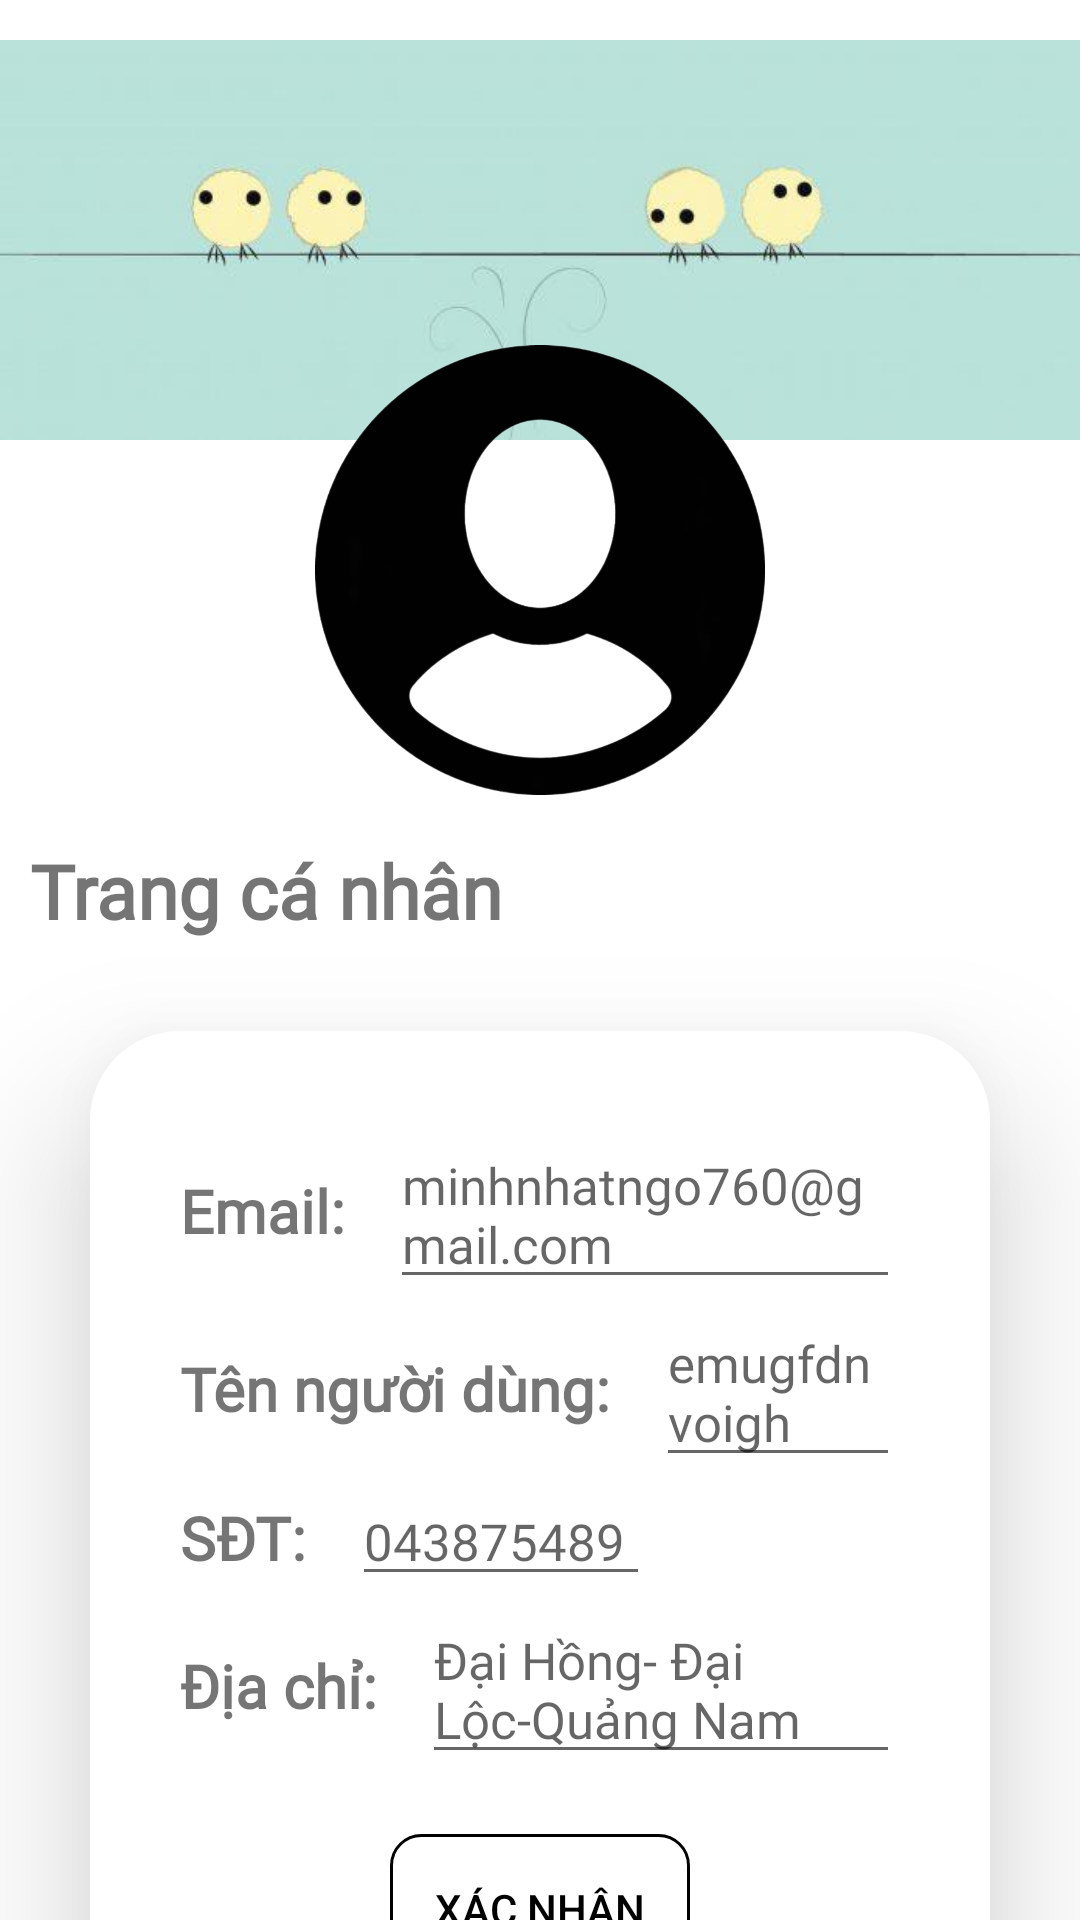

Reconstruct the res/layout file that produces this screen, plus the resources it refers to.
<!-- AndroidManifest.xml: application theme Theme.DACS3_FODR -->
<!-- res/layout/activity_edit_user.xml -->
<?xml version="1.0" encoding="utf-8"?>
<androidx.core.widget.NestedScrollView xmlns:android="http://schemas.android.com/apk/res/android"
    xmlns:app="http://schemas.android.com/apk/res-auto"
    xmlns:tools="http://schemas.android.com/tools"
    android:id="@+id/main"
    android:layout_width="match_parent"
    android:layout_height="match_parent"
    android:orientation="vertical"
    tools:context=".Activity.ProfileActivity">


    <ScrollView
        android:layout_width="match_parent"
        android:layout_height="wrap_content">

        <LinearLayout
            android:layout_width="match_parent"
            android:layout_height="wrap_content"
            android:orientation="vertical">
        <FrameLayout
            android:layout_width="match_parent"
            android:layout_height="280dp">
            <ImageView
                android:id="@+id/imageView5"
                android:layout_width="match_parent"
                android:layout_height="160dp"
                app:srcCompat="@drawable/ab2"/>

            <ImageView
                android:layout_width="150dp"
                android:layout_height="150dp"
                android:layout_marginTop="50dp"
                android:layout_gravity="center"
                android:src="@drawable/user_img" />

        </FrameLayout>




















            <TextView
                android:layout_width="wrap_content"
                android:layout_height="wrap_content"
                android:layout_marginLeft="10dp"
                android:fontFamily="@font/oswald"
                android:text="Trang cá nhân"
                android:textSize="25dp"
                android:textStyle="bold" />

            <androidx.cardview.widget.CardView
                android:layout_width="wrap_content"
                android:layout_height="match_parent"
                android:layout_gravity="center_horizontal"
                android:layout_margin="30dp"
                app:cardCornerRadius="30dp"
                app:cardElevation="30dp">

                <LinearLayout
                    android:layout_width="wrap_content"
                    android:layout_height="wrap_content"
                    android:background="#FFFFFF"
                    android:orientation="vertical"
                    android:padding="30dp">

                    <LinearLayout
                        android:layout_width="wrap_content"
                        android:layout_height="wrap_content">

                        <TextView
                            android:layout_width="wrap_content"
                            android:layout_height="wrap_content"
                            android:fontFamily="@font/oswald"
                            android:text="Email: "
                            android:textSize="20dp"
                            android:textStyle="bold" />

                        <EditText
                            android:id="@+id/tvtEmail"
                            android:layout_width="wrap_content"
                            android:layout_height="wrap_content"
                            android:layout_marginLeft="10dp"
                            android:fontFamily="@font/oswald"
                            android:hint="minhnhatngo760@gmail.com "
                            android:textSize="17dp" />

                    </LinearLayout>

                    <LinearLayout
                        android:layout_width="wrap_content"
                        android:layout_height="wrap_content">

                        <TextView
                            android:layout_width="wrap_content"
                            android:layout_height="wrap_content"
                            android:fontFamily="@font/oswald"
                            android:text="Tên người dùng: "
                            android:textSize="20dp"
                            android:textStyle="bold" />

                        <EditText
                            android:id="@+id/tvtName"
                            android:layout_width="wrap_content"
                            android:layout_height="wrap_content"
                            android:layout_marginLeft="10dp"
                            android:fontFamily="@font/oswald"
                            android:hint="emugfdnvoigh"
                            android:textSize="17dp" />

                    </LinearLayout>

                    <LinearLayout
                        android:layout_width="wrap_content"
                        android:layout_height="wrap_content">

                        <TextView
                            android:layout_width="wrap_content"
                            android:layout_height="wrap_content"
                            android:fontFamily="@font/oswald"
                            android:text="SĐT: "
                            android:textSize="20dp"
                            android:textStyle="bold" />

                        <EditText
                            android:id="@+id/tvtPhone"
                            android:layout_width="wrap_content"
                            android:layout_height="wrap_content"
                            android:layout_marginLeft="10dp"
                            android:fontFamily="@font/oswald"
                            android:hint="043875489 "
                            android:textSize="17dp" />

                    </LinearLayout>

                    <LinearLayout
                        android:layout_width="wrap_content"
                        android:layout_height="wrap_content">

                        <TextView
                            android:layout_width="wrap_content"
                            android:layout_height="wrap_content"
                            android:fontFamily="@font/oswald"
                            android:text="Địa chỉ: "
                            android:textSize="20dp"
                            android:textStyle="bold" />

                        <EditText
                            android:id="@+id/tvtAddress"
                            android:layout_width="wrap_content"
                            android:layout_height="wrap_content"
                            android:layout_marginLeft="10dp"
                            android:fontFamily="@font/oswald"
                            android:hint="Đại Hồng- Đại Lộc-Quảng Nam "
                            android:textSize="17dp" />

                    </LinearLayout>

                    <Button
                        android:id="@+id/btnEdit"
                        android:layout_width="wrap_content"
                        android:layout_height="wrap_content"
                        android:layout_gravity="center"
                        android:layout_marginTop="20dp"
                        android:background="@drawable/custom_button"
                        android:backgroundTint="@null"
                        android:text="Xác nhận"
                        android:textColor="@color/black" />
                    <Button
                        android:id="@+id/btnBackHome"
                        android:layout_width="wrap_content"
                        android:layout_height="wrap_content"
                        android:layout_gravity="center"
                        android:layout_marginTop="20dp"
                        android:background="@drawable/custom_button"
                        android:backgroundTint="@null"
                        android:text="Về trang chủ"
                        android:textColor="@color/black" />


                    <Button
                        android:id="@+id/btnBack"
                        android:layout_width="wrap_content"
                        android:layout_height="wrap_content"
                        android:layout_gravity="center"
                        android:layout_marginTop="20dp"
                        android:background="@drawable/custom_button"
                        android:backgroundTint="@null"
                        android:text="Đăng xuất"
                        android:textColor="@color/black" />
                </LinearLayout>

            </androidx.cardview.widget.CardView>
        </LinearLayout>
    </ScrollView>
</androidx.core.widget.NestedScrollView>
<!-- resources referenced by this layout -->
<resources>
  <!-- drawable ab2: jpg bitmap (drawable, 6730 bytes) -->
  <!-- drawable custom_button (drawable) -->
  <?xml version="1.0" encoding="utf-8"?>
  <shape
      android:shape="rectangle"
      xmlns:android="http://schemas.android.com/apk/res/android">
          <size android:width="100dp"
                  android:height="50dp"/>
  
  
          <gradient android:startColor="#0091F8F4"
              android:endColor="#00FDFDFD"/>
          <corners android:radius="10dp"/>
          <stroke android:color="#000000"
                  android:width="1dp" />
  </shape>
  <!-- drawable user_img: png bitmap (drawable, 136765 bytes) -->
  <style name="Theme.DACS3_FODR" parent="Theme.MaterialComponents.DayNight.DarkActionBar">
          
          <item name="colorPrimary">@color/purple_500</item>
          <item name="colorPrimaryVariant">@color/purple_700</item>
          <item name="colorOnPrimary">@color/white</item>
          
          <item name="colorSecondary">@color/teal_200</item>
          <item name="colorSecondaryVariant">@color/teal_700</item>
          <item name="colorOnSecondary">@color/black</item>
          
          <item name="android:statusBarColor">?attr/colorPrimaryVariant</item>
          
      </style>
  <!-- not gathered from this repository: default colours our renderer supplied (Android Studio template values) -->
  <color name="purple_500">#FF6200EE</color>
  <color name="purple_700">#FF3700B3</color>
  <color name="teal_200">#FF03DAC5</color>
  <color name="teal_700">#FF018786</color>
  <color name="black">#FF000000</color>
  <color name="white">#FFFFFFFF</color>
</resources>
